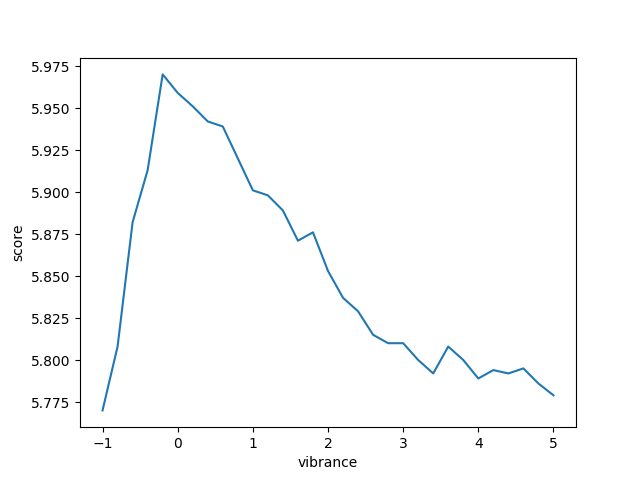

The data file committed next to this chart (first rows):
change, mean, std
-1.0, 5.770, 4.604
-0.8, 5.808, 4.598
-0.6, 5.882, 4.554
-0.4, 5.913, 4.506
-0.2, 5.970, 4.432
0.0, 5.959, 4.451
0.2, 5.951, 4.439
0.4, 5.942, 4.444
0.6, 5.939, 4.479
0.8, 5.920, 4.508
1.0, 5.901, 4.527
1.2, 5.898, 4.527
1.4, 5.889, 4.556
1.6, 5.871, 4.551
1.8, 5.876, 4.558
2.0, 5.853, 4.571
2.2, 5.837, 4.596
2.4, 5.829, 4.611
2.6, 5.815, 4.621
2.8, 5.810, 4.621
3.0, 5.810, 4.620
3.2, 5.800, 4.623
3.4, 5.792, 4.629
3.6, 5.808, 4.619
3.8, 5.800, 4.619
4.0, 5.789, 4.633
4.2, 5.794, 4.628
4.4, 5.792, 4.631
4.6, 5.795, 4.636
4.8, 5.786, 4.648
5.0, 5.779, 4.643
